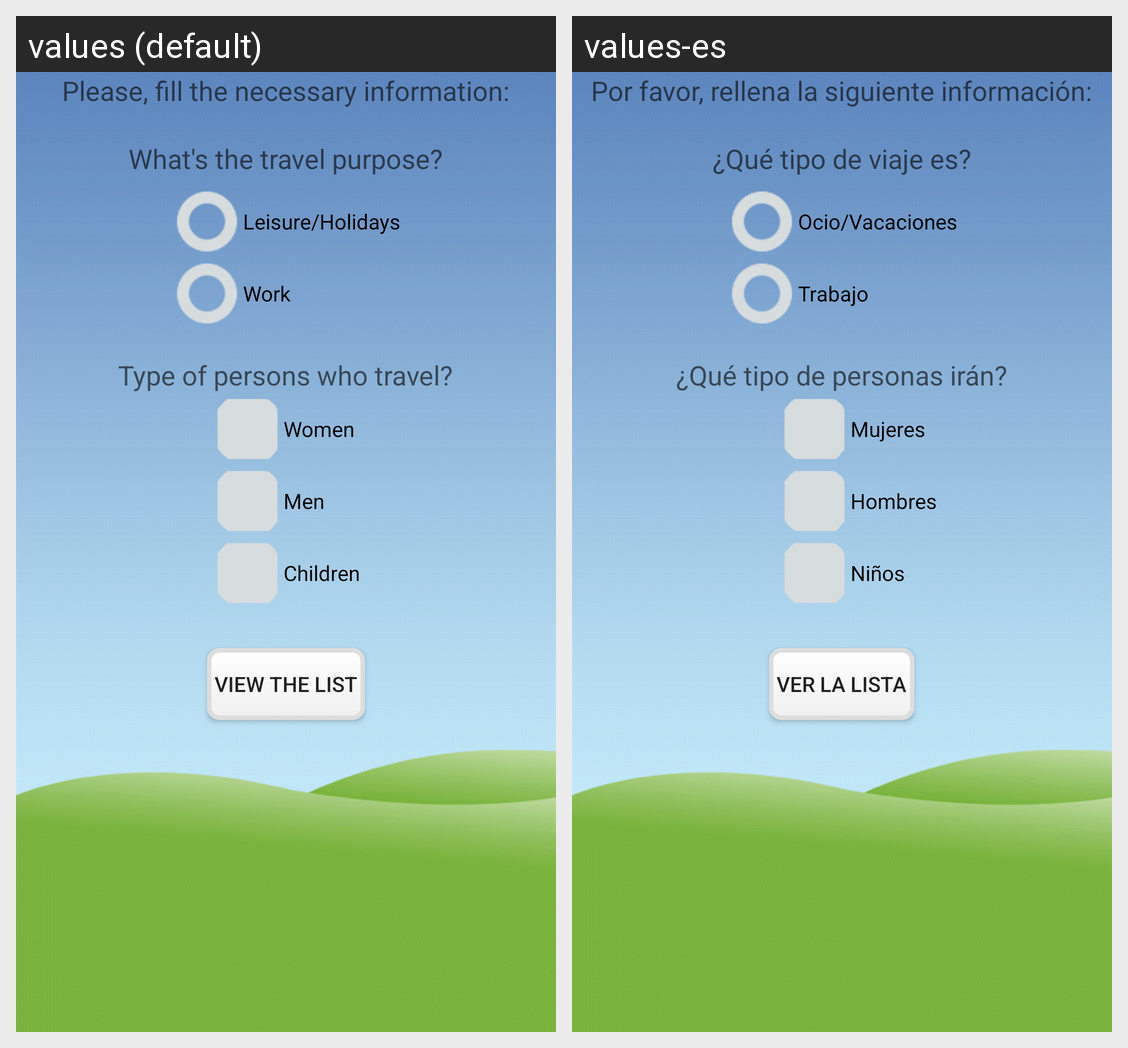

The Android screen above is rendered under two locales of the same app. Produce the string resources it draws, with the default and per-locale values.
Android screen res/layout/activity_information.xml rendered under 2 locales, left to right: values (default), values-es. Device: Nexus 5 (rendered at 1080×1920; each locale shown at half size, 540×960, under a caption strip naming it); theme AppTheme.
Strings drawn on this screen, with the default value and each locale's value (text and hints the layout hard-codes, and strings that could not be matched under every locale, appear in the picture but are not listed):

information_necessary
  values: Please, fill the necessary information:
  values-es: Por favor, rellena la siguiente información:

purpose
  values: What's the travel purpose?
  values-es: ¿Qué tipo de viaje es?

type_persons
  values: Type of persons who travel?
  values-es: ¿Qué tipo de personas irán?

leisure_holidays
  values: Leisure/Holidays
  values-es: Ocio/Vacaciones

work
  values: Work
  values-es: Trabajo

gender_women
  values: Women
  values-es: Mujeres

gender_men
  values: Men
  values-es: Hombres

gender_children
  values: Children
  values-es: Niños

view_list
  values: View the list
  values-es: Ver la lista
